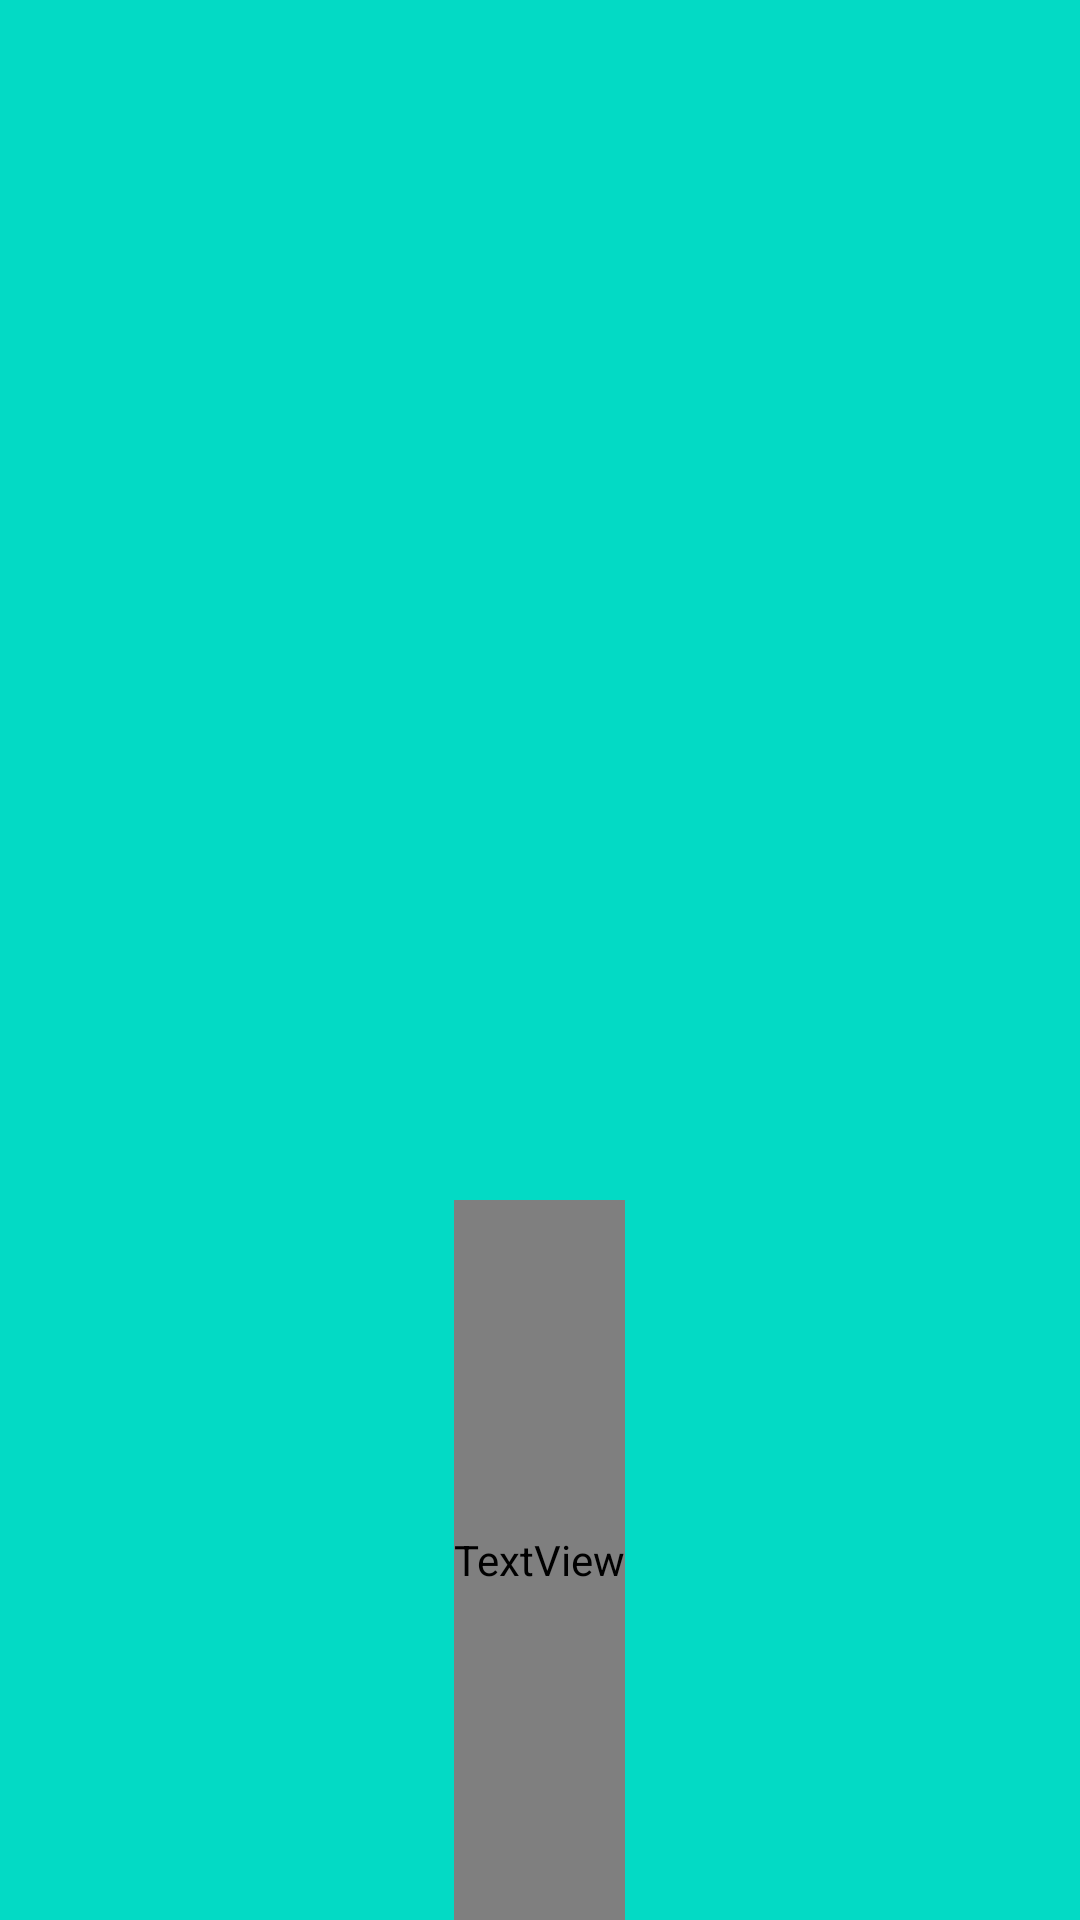

This screen was rendered from an Android layout file. Write that file and the resources it references.
<!-- AndroidManifest.xml: application theme Theme.Uts -->
<!-- res/layout/activity_splash_screen.xml -->
<?xml version="1.0" encoding="utf-8"?>
<RelativeLayout
    xmlns:android="http://schemas.android.com/apk/res/android"
    xmlns:app="http://schemas.android.com/apk/res-auto"
    xmlns:tools="http://schemas.android.com/tools"
    android:layout_width="match_parent"
    android:layout_height="match_parent"
    tools:context=".SplashScreen"
    android:background="@color/teal_200"
    android:id="@+id/splash_screen">

    <ImageView
        android:layout_width="250dp"
        android:layout_height="250dp"
        android:layout_centerHorizontal="true"
        android:layout_marginTop="150dp"
        android:scaleType="centerCrop"
        android:src="@drawable/online"/>

    <TextView
        android:layout_width="wrap_content"
        android:layout_height="match_parent"
        android:text="ANNYEONG HASEYO"
        android:fontFamily="@font/boldfinger"
        android:layout_centerHorizontal="true"
        android:layout_marginTop="400dp"
        android:textSize="22sp"
        android:textColor="@color/black"
        >

    </TextView>

</RelativeLayout>
<!-- resources referenced by this layout -->
<resources>
  <style name="Theme.Uts" parent="Theme.AppCompat.Light.NoActionBar">
          
          <item name="colorPrimary">@color/purple_500</item>
          <item name="colorPrimaryVariant">@color/purple_700</item>
          <item name="colorOnPrimary">@color/white</item>
          
          <item name="colorSecondary">@color/teal_200</item>
          <item name="colorSecondaryVariant">@color/teal_700</item>
          <item name="colorOnSecondary">@color/black</item>
          
          
      </style>
  <!-- not gathered from this repository: default colours our renderer supplied (Android Studio template values) -->
  <color name="purple_500">#FF6200EE</color>
  <color name="purple_700">#FF3700B3</color>
  <color name="teal_200">#FF03DAC5</color>
  <color name="teal_700">#FF018786</color>
  <color name="black">#FF000000</color>
  <color name="white">#FFFFFFFF</color>
</resources>
